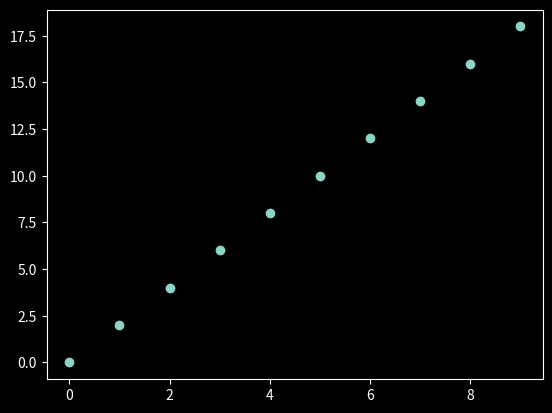

Write Python code to recreate this figure.
import matplotlib.pyplot as plt

plt.style.use('dark_background')

n = list(range(10))
m = [x * 2 for x in n]

plt.scatter(n, m)
plt.show()